Run: headless pygame with SDL's dummy video driver; simulated clock (each Clock.tick advances the game by its frame time, no real sleeping); random seed 0; keys injected as events and as key.get_pressed() state; mouse plan: one left click at the window centre at the start of phase 2, then a move to the lower-right quarter at the start of phase 3.
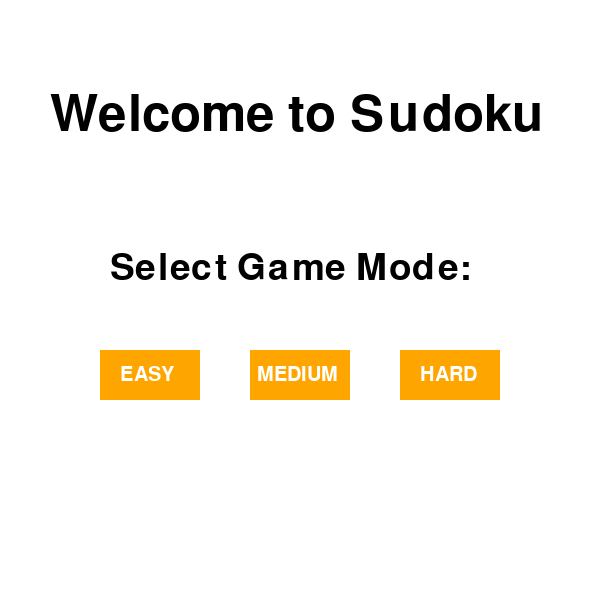
Frame 1 of 4 · flips 1–60 · no input
Frame 2 of 4 · flips 61–180 · clicked the window centre · tapped SPACE, RETURN · held RIGHT (→), D · screen unchanged from frame 1, image omitted
Frame 3 of 4 · flips 181–300 · moved the mouse to the lower-right quarter · held DOWN (↓), S · screen unchanged from frame 2, image omitted
Frame 4 of 4 · flips 301–420 · held LEFT (←), A, UP (↑), W · screen unchanged from frame 3, image omitted

The pygame program that drew these frames:

# main file
import pygame

def main():
    # setup
    pygame.init()
    WINDOW_WIDTH, WINDOW_HEIGHT = 600, 600  # could be anything, just make sure it's divisible by 3
    display_surface = pygame.display.set_mode((WINDOW_WIDTH, WINDOW_HEIGHT))
    display_surface.fill('white')
    pygame.display.set_caption("Sudoku")
    running = True  # bool for if game is running
    difficulty = None # 1 = easy, 2 = medium, 3 = hard

    # drawing startmenu
    # creating fonts/surfs to draw on display_surf
    title_font = pygame.font.Font(None, 75)
    title_surf = title_font.render("Welcome to Sudoku", True, 'black')

    instruction_font = pygame.font.Font(None, 55)
    instruction_surf = instruction_font.render("Select Game Mode:", True, 'black')

    text_font = pygame.font.Font(None, 30)
    easy_text = text_font.render("EASY", True, "white")
    medium_text = text_font.render("MEDIUM", True, "white")
    hard_text = text_font.render("HARD", True, "white")

    # create rect for difficulty selectors
    easy_rect = pygame.Rect(100, 350, 100, 50)
    medium_rect = pygame.Rect(250, 350, 100, 50)
    hard_rect = pygame.Rect(400, 350, 100, 50)

    # draw text and recr to surface
    display_surface.blit(title_surf, (50,90))
    display_surface.blit(instruction_surf, (110, 250))
    pygame.draw.rect(display_surface, "orange", easy_rect)
    pygame.draw.rect(display_surface, "orange", medium_rect)
    pygame.draw.rect(display_surface, "orange", hard_rect)

    display_surface.blit(easy_text, (120, 365))
    display_surface.blit(medium_text, (257, 365))
    display_surface.blit(hard_text, (420, 365))
    #

    while running:
        for event in pygame.event.get():
            if event.type == pygame.QUIT:
                running = False
            
            # difficulty selector
            if event.type == pygame.MOUSEBUTTONDOWN:
                mouse_pos = pygame.mouse.get_pos()
                if easy_rect.collidepoint(mouse_pos):
                    difficulty = 1
                elif medium_rect.collidepoint(mouse_pos):
                    difficulty = 2
                elif hard_rect.collidepoint(mouse_pos):
                    difficulty = 3
        
        # just for testing
        print(difficulty)

        # update screen 
        pygame.display.flip()

    pygame.quit()

if __name__ == "__main__":
    main()
